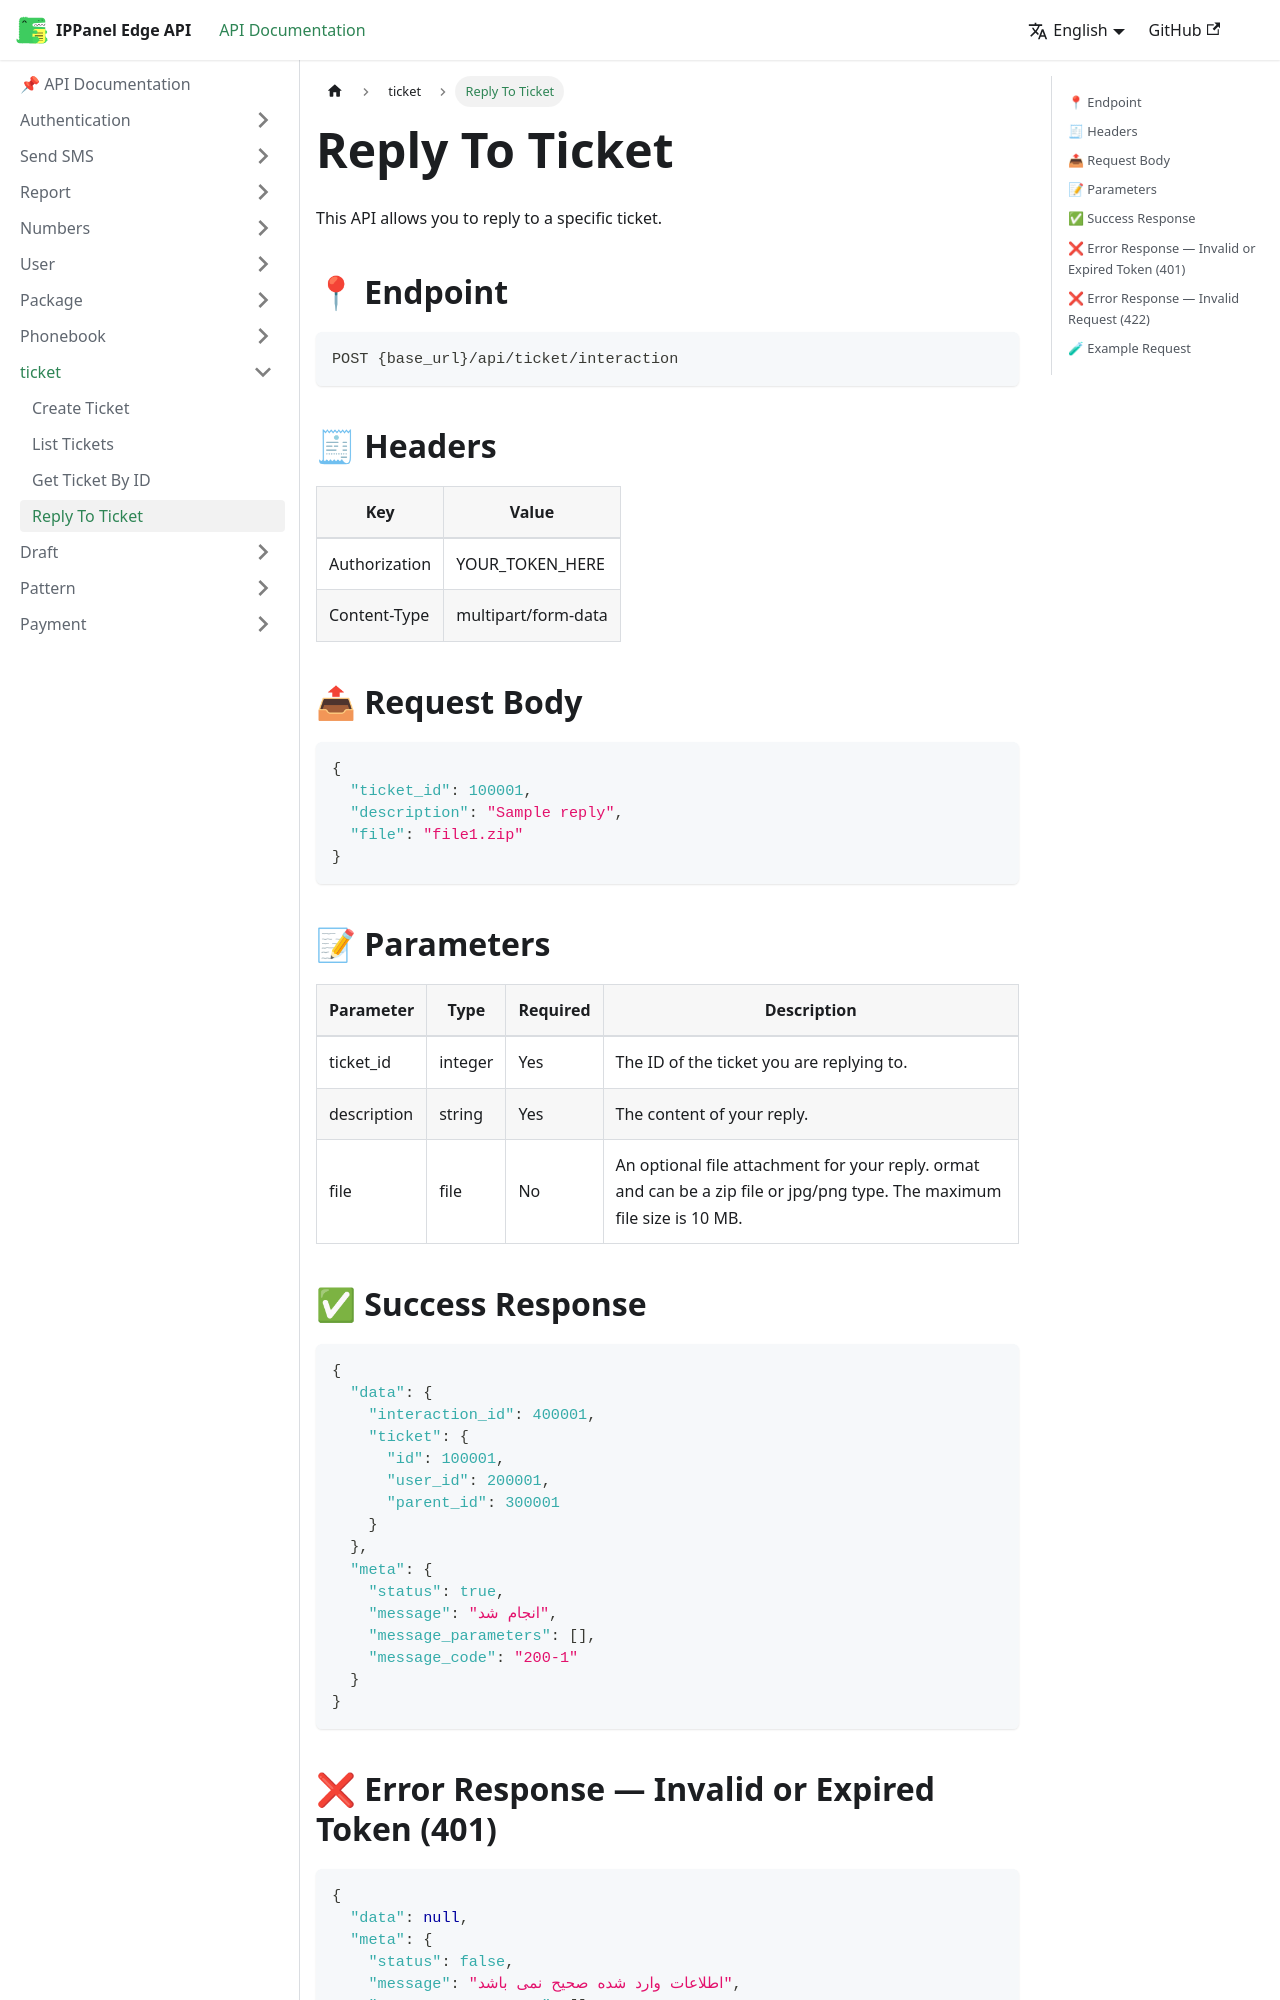

repository: ippanelcom/Edge-Document · page: docs/ticket/reply-ticket/index.html · generator: docusaurus

# Reply To Ticket
This API allows you to reply to a specific ticket.

## 📍 Endpoint

```
POST {base_url}/api/ticket/interaction
```

## 🧾 Headers

| Key | Value |
| --- | ----- |
| Authorization | YOUR_TOKEN_HERE |
| Content-Type | multipart/form-data |

## 📤 Request Body

```json
{
  "ticket_id": 100001,
  "description": "Sample reply",
  "file": "file1.zip"
}
```

## 📝 Parameters

| Parameter | Type    | Required | Description |
| --------- |---------| -------- | ----------- |
| ticket_id | integer | Yes | The ID of the ticket you are replying to. |
| description | string  | Yes | The content of your reply. |
| file | file    | No  | An optional file attachment for your reply. ormat and can be a zip file or jpg/png type. The maximum file size is 10 MB. |

## ✅ Success Response

```json
{
  "data": {
    "interaction_id": 400001,
    "ticket": {
      "id": 100001,
      "user_id": 200001,
      "parent_id": 300001
    }
  },
  "meta": {
    "status": true,
    "message": "انجام شد",
    "message_parameters": [],
    "message_code": "200-1"
  }
}
```
